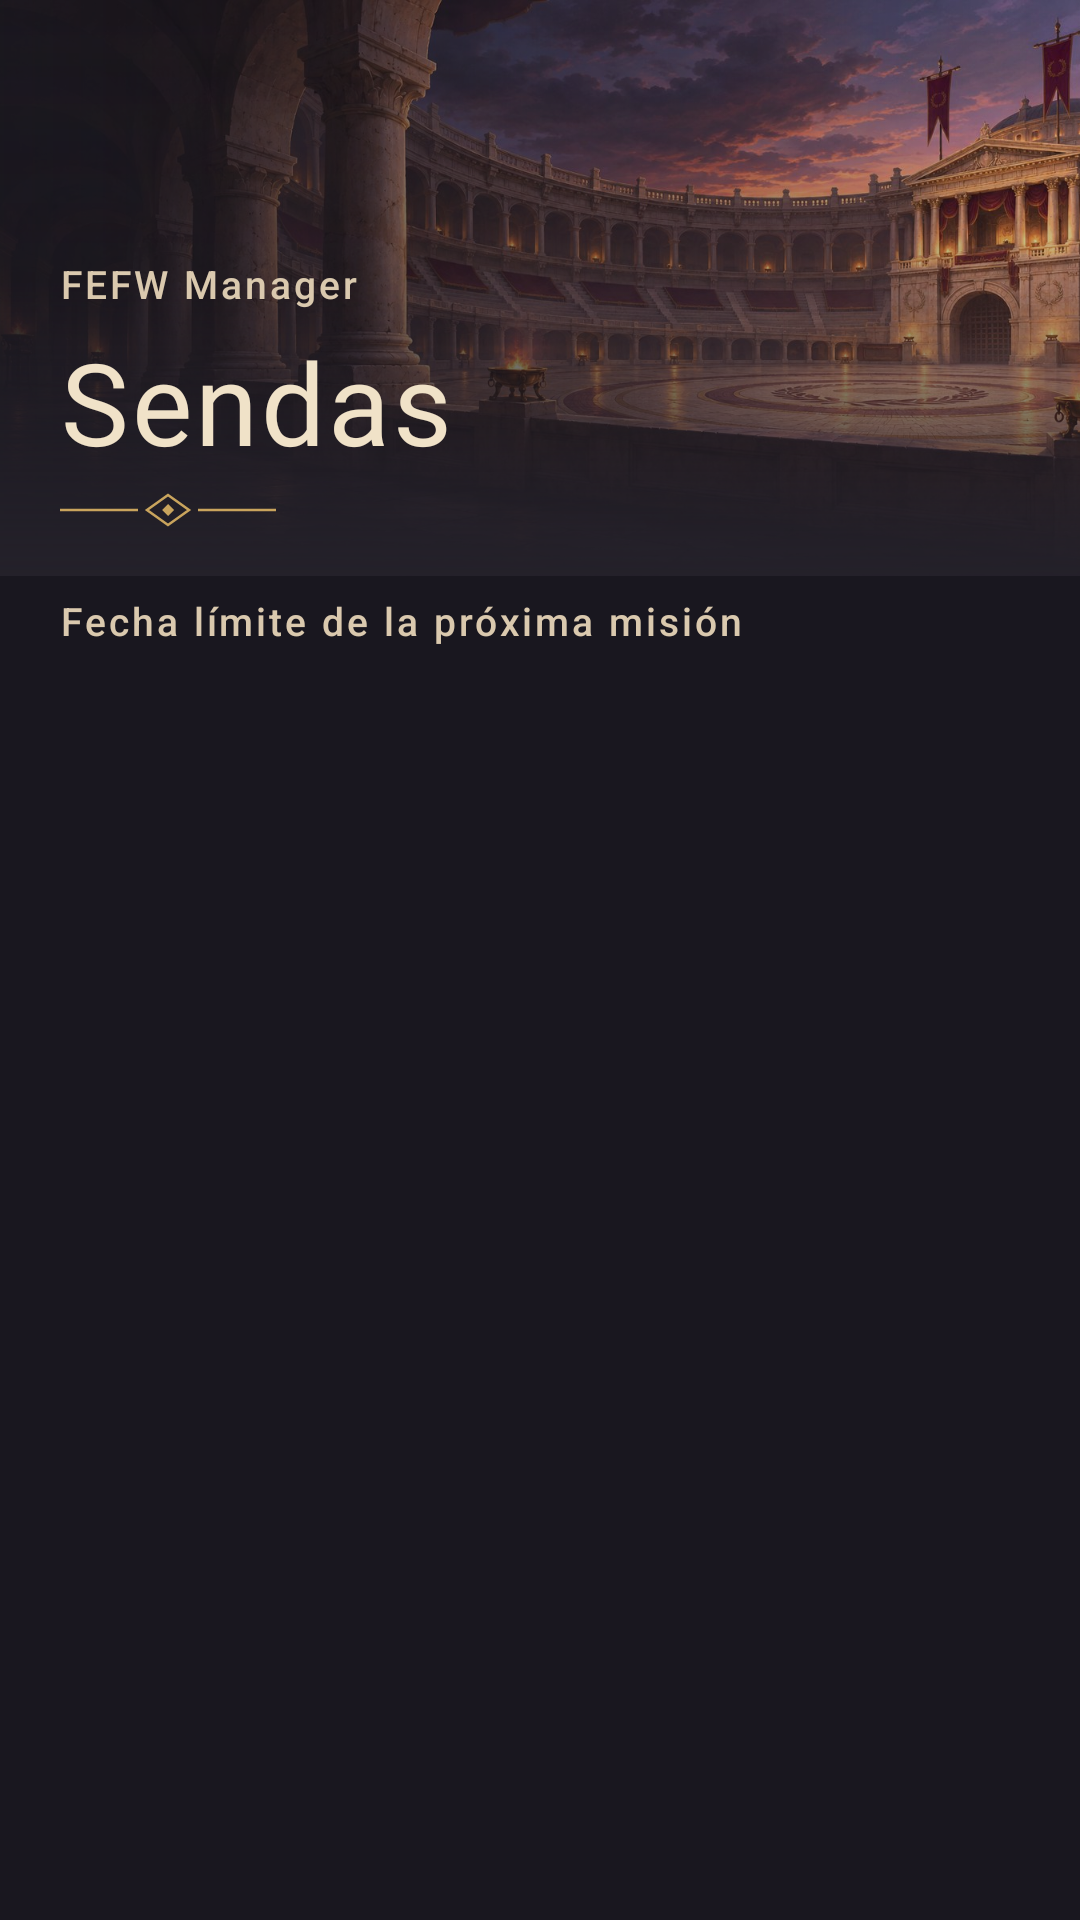

Produce the Android XML layout that renders to this screen, including the resource entries it uses.
<!-- AndroidManifest.xml: activity theme Theme.FefwManager.Starting -->
<!-- res/layout/activity_main.xml -->
<?xml version="1.0" encoding="utf-8"?>
<ScrollView xmlns:android="http://schemas.android.com/apk/res/android"
    android:layout_width="match_parent"
    android:layout_height="match_parent"
    android:fillViewport="true"
    android:fitsSystemWindows="true">

    <LinearLayout
        android:layout_width="match_parent"
        android:layout_height="wrap_content"
        android:orientation="vertical">

        <FrameLayout
            android:layout_width="match_parent"
            android:layout_height="@dimen/hero_height">

            <ImageView
                android:layout_width="match_parent"
                android:layout_height="match_parent"
                android:importantForAccessibility="no"
                android:scaleType="centerCrop"
                android:src="@drawable/imperial_arena" />

            <View
                android:layout_width="match_parent"
                android:layout_height="match_parent"
                android:background="@drawable/hero_scrim"
                android:importantForAccessibility="no" />

            <LinearLayout
                android:id="@+id/hero_heading"
                android:layout_width="match_parent"
                android:layout_height="wrap_content"
                android:layout_gravity="bottom"
                android:orientation="vertical"
                android:paddingStart="@dimen/screen_gutter"
                android:paddingTop="12dp"
                android:paddingEnd="@dimen/screen_gutter"
                android:paddingBottom="@dimen/section_gap">

                <TextView
                    android:id="@+id/app_title"
                    android:layout_width="wrap_content"
                    android:layout_height="wrap_content"
                    android:text="@string/app_name"
                    android:textAppearance="@style/TextAppearance.Fefw.Inscription" />

                <TextView
                    android:layout_width="match_parent"
                    android:layout_height="wrap_content"
                    android:layout_marginTop="5dp"
                    android:text="@string/routes_title"
                    android:textAppearance="@style/TextAppearance.Fefw.Hero" />

                <ImageView
                    android:layout_width="72dp"
                    android:layout_height="12dp"
                    android:layout_marginTop="5dp"
                    android:importantForAccessibility="no"
                    android:src="@drawable/imperial_rule" />
            </LinearLayout>
        </FrameLayout>

        <LinearLayout
            android:id="@+id/play_order_panel"
            style="@style/Widget.FefwManager.TitlePanel"
            android:layout_width="match_parent"
            android:layout_height="wrap_content"
            android:layout_marginStart="@dimen/screen_gutter"
            android:layout_marginTop="6dp"
            android:layout_marginEnd="@dimen/screen_gutter"
            android:layout_marginBottom="@dimen/item_gap"
            android:orientation="vertical"
            android:visibility="gone">

            <TextView
                android:layout_width="match_parent"
                android:layout_height="wrap_content"
                android:text="@string/play_order_title"
                android:textAppearance="@style/TextAppearance.Fefw.Inscription"
                android:textColor="@color/imperial_gold" />

            <TextView
                android:id="@+id/play_order_summary"
                android:layout_width="match_parent"
                android:layout_height="wrap_content"
                android:layout_marginTop="4dp"
                android:accessibilityLiveRegion="polite"
                android:textAppearance="@style/TextAppearance.Fefw.Body"
                android:textColor="@color/parchment" />
        </LinearLayout>

        <TextView
            android:layout_width="match_parent"
            android:layout_height="wrap_content"
            android:layout_marginStart="@dimen/screen_gutter"
            android:layout_marginTop="6dp"
            android:layout_marginEnd="@dimen/screen_gutter"
            android:text="@string/deadline_legend"
            android:textAppearance="@style/TextAppearance.Fefw.Inscription" />

        <LinearLayout
            android:id="@+id/route_cards"
            android:layout_width="match_parent"
            android:layout_height="wrap_content"
            android:layout_marginStart="@dimen/screen_gutter"
            android:layout_marginTop="12dp"
            android:layout_marginEnd="@dimen/screen_gutter"
            android:orientation="vertical"
            android:paddingBottom="@dimen/section_gap" />
    </LinearLayout>
</ScrollView>
<!-- resources referenced by this layout -->
<resources>
  <color name="imperial_gold">#C9A45D</color>
  <color name="parchment">#F0E2C8</color>
  <dimen name="hero_height">192dp</dimen>
  <dimen name="item_gap">10dp</dimen>
  <dimen name="screen_gutter">20dp</dimen>
  <dimen name="section_gap">16dp</dimen>
  <string name="app_name">FEFW Manager</string>
  <string name="deadline_legend">Fecha límite de la próxima misión</string>
  <string name="play_order_title">Orden de juego</string>
  <string name="routes_title">Sendas</string>
  <style name="TextAppearance.Fefw.Body" parent="@android:style/TextAppearance.Material">
          <item name="android:fontFamily">sans-serif</item>
          <item name="android:textSize">16sp</item>
          <item name="android:textColor">@color/sand</item>
      </style>
  <style name="TextAppearance.Fefw.Hero" parent="TextAppearance.Fefw.Display">
          <item name="android:textSize">@dimen/hero_title_size</item>
      </style>
  <style name="Widget.FefwManager.TitlePanel" parent="">
          <item name="android:background">@drawable/imperial_panel</item>
          <item name="android:padding">@dimen/panel_inset</item>
      </style>
  <style name="Theme.FefwManager.Starting" parent="Theme.FefwManager">
          <item name="android:windowBackground">@color/midnight_deep</item>
      </style>
  <color name="sand">#DAC9AE</color>
  <style name="TextAppearance.Fefw.Display" parent="TextAppearance.Fefw.Display.Base" />
  <dimen name="hero_title_size">38sp</dimen>
  <dimen name="panel_inset">16dp</dimen>
  <color name="midnight_deep">#19171F</color>
  <style name="TextAppearance.Fefw.Display.Base" parent="@android:style/TextAppearance.Material">
          <item name="android:fontFamily">serif</item>
          <item name="android:letterSpacing">0.025</item>
          <item name="android:textColor">@color/parchment</item>
      </style>
  <color name="imperial_blue">#263D51</color>
  <color name="panel_shadow">#1C2836</color>
  <color name="panel_border">#887050</color>
  <color name="panel_inlay">#506274</color>
  <!-- drawable imperial_page (drawable) -->
  <?xml version="1.0" encoding="utf-8"?>
  <shape xmlns:android="http://schemas.android.com/apk/res/android">
      <gradient android:angle="270" android:startColor="@color/midnight" android:endColor="@color/midnight_deep" />
  </shape>
  <color name="midnight">#24212A</color>
  <style name="Animation.Fefw.Dialog" parent="@android:style/Animation.Dialog">
          <item name="android:windowEnterAnimation">@anim/imperial_dialog_open</item>
          <item name="android:windowExitAnimation">@anim/imperial_dialog_close</item>
      </style>
  <style name="TextAppearance.Fefw.DialogTitle" parent="TextAppearance.Fefw.Display">
          <item name="android:textSize">21sp</item>
      </style>
  <style name="Widget.FefwManager.DialogConfirm" parent="Widget.FefwManager.Button">
          <item name="android:background">@drawable/imperial_button_primary</item>
      </style>
  <style name="Widget.FefwManager.DialogCancel" parent="@android:style/Widget.Material.Button.Borderless">
          <item name="android:minHeight">48dp</item>
          <item name="android:textAllCaps">false</item>
          <item name="android:textColor">@color/sand</item>
      </style>
  <!-- drawable imperial_button_disabled (drawable) -->
  <?xml version="1.0" encoding="utf-8"?>
  <shape xmlns:android="http://schemas.android.com/apk/res/android">
      <solid android:color="@color/panel_disabled" />
      <stroke android:width="1dp" android:color="@color/panel_border" />
      <corners android:radius="6dp" />
  </shape>
  <color name="bronze_ripple">#55C9A45D</color>
  <color name="imperial_crimson">#8E3039</color>
  <color name="crimson_shade">#5E2733</color>
  <color name="panel_disabled">#322D37</color>
</resources>
